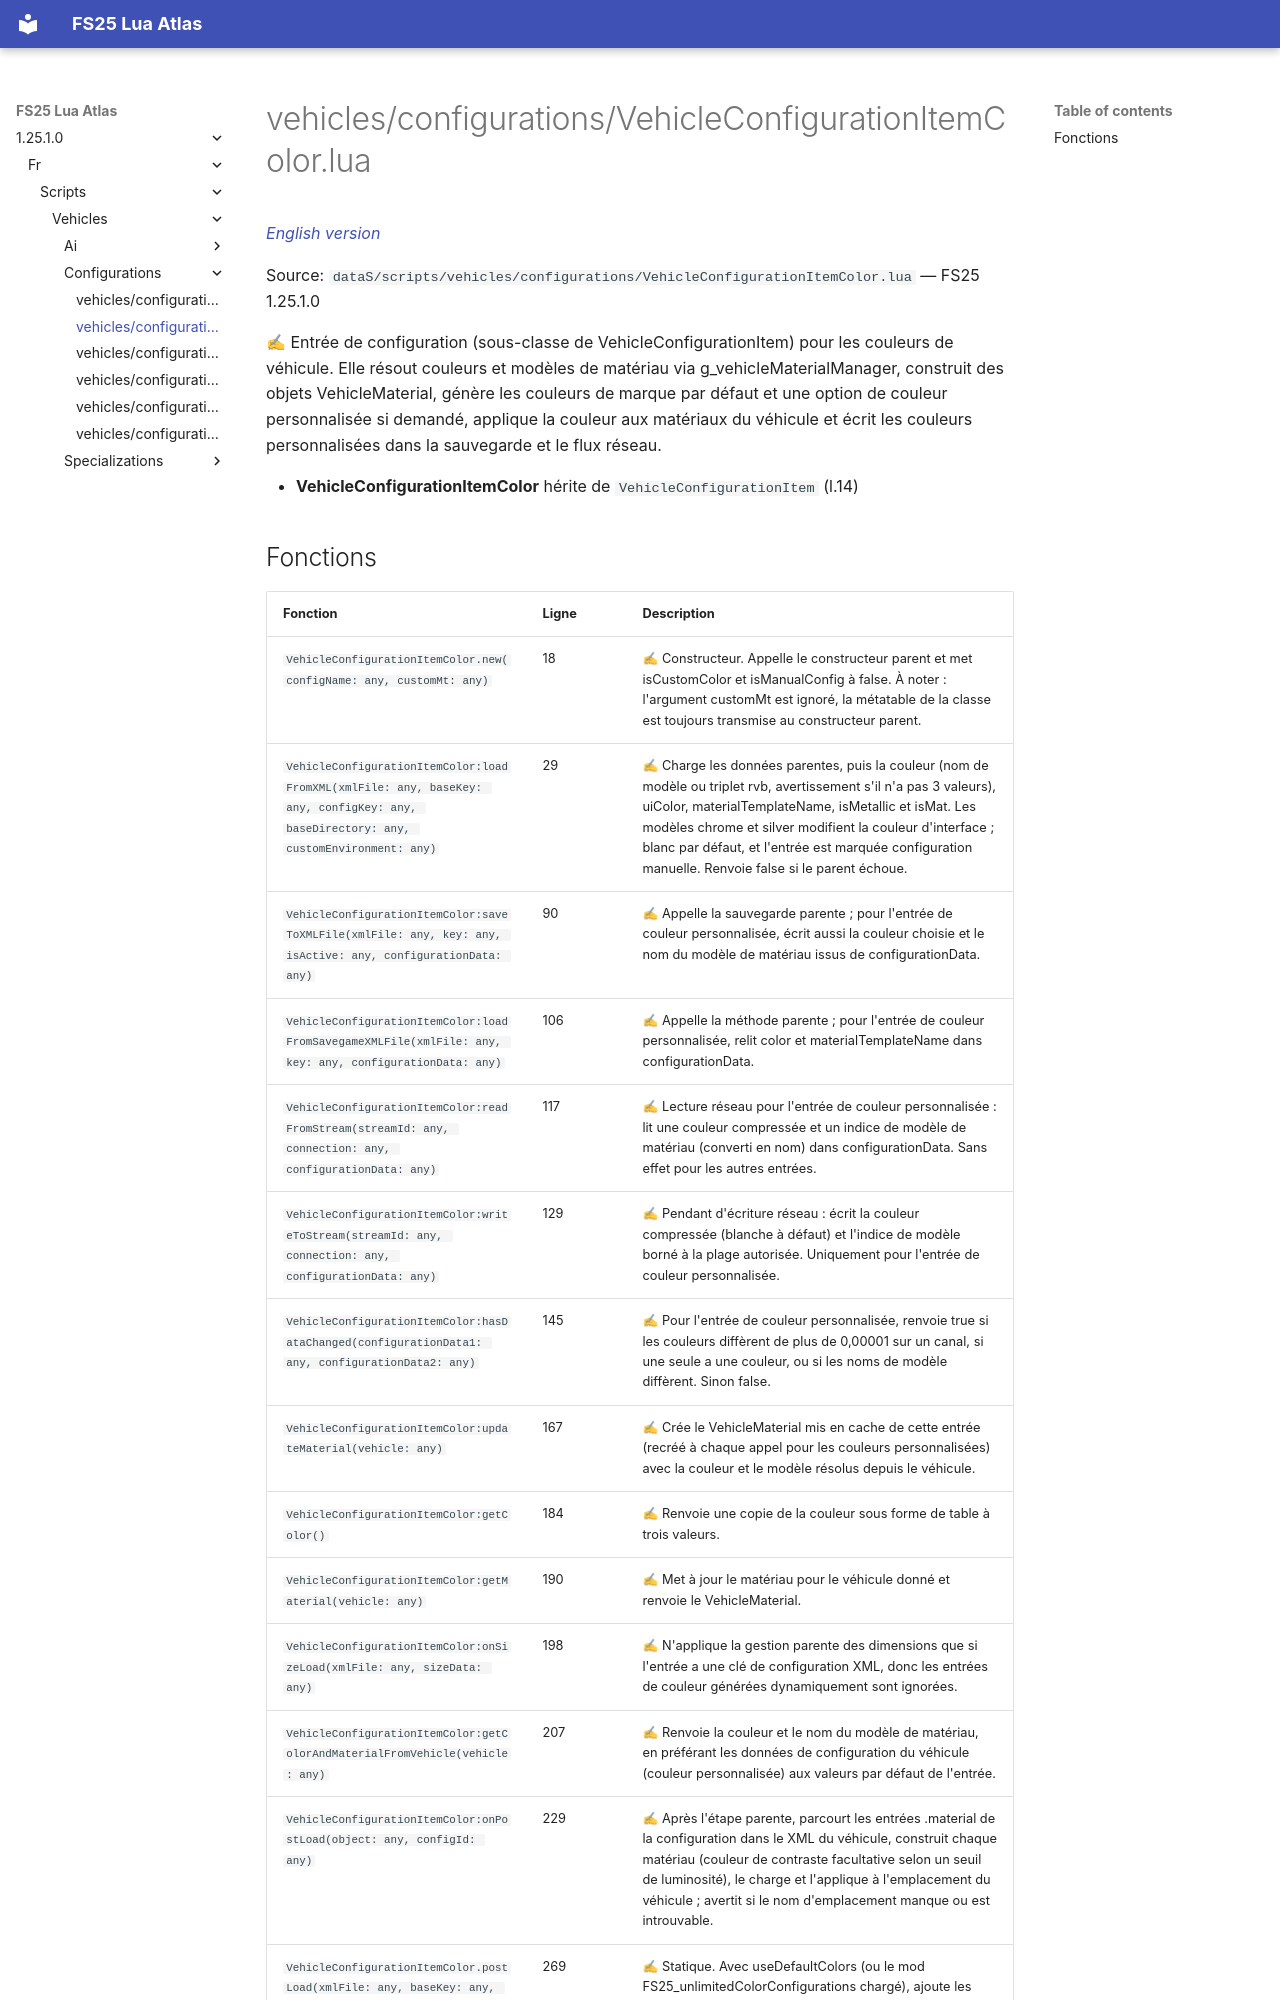

repository: Tim0219800/fs25-lua-atlas · page: 1.25.1.0/fr/scripts/vehicles/configurations/VehicleConfigurationItemColor.html · generator: mkdocs

# vehicles/configurations/VehicleConfigurationItemColor.lua

*[English version](../../../../scripts/vehicles/configurations/VehicleConfigurationItemColor.md)*

Source: `dataS/scripts/vehicles/configurations/VehicleConfigurationItemColor.lua` — FS25 1.25.1.0

✍ Entrée de configuration (sous-classe de VehicleConfigurationItem) pour les couleurs de véhicule. Elle résout couleurs et modèles de matériau via g_vehicleMaterialManager, construit des objets VehicleMaterial, génère les couleurs de marque par défaut et une option de couleur personnalisée si demandé, applique la couleur aux matériaux du véhicule et écrit les couleurs personnalisées dans la sauvegarde et le flux réseau.

- **VehicleConfigurationItemColor** hérite de `VehicleConfigurationItem` (l.14)
